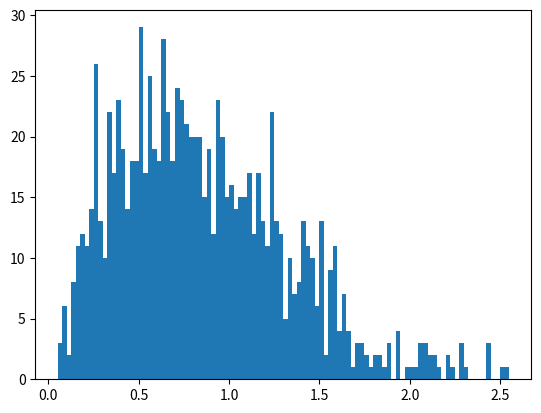

Recreate this plot in Python.
#!/usr/bin/python

import random
import numpy

def rndstretch(n,lo,hi):
    a=[]
    k=0
    while  k < n:
        a.append(random.random()*(hi-lo)+lo)
        k=k+1
    return a

x = rndstretch(1000,0.,1.)
y=numpy.sqrt(-numpy.log(x))


import matplotlib.pyplot as plt

#hist1=plt.hist(x,10)
hist2=plt.hist(y,100)
plt.savefig('hist2.png')
